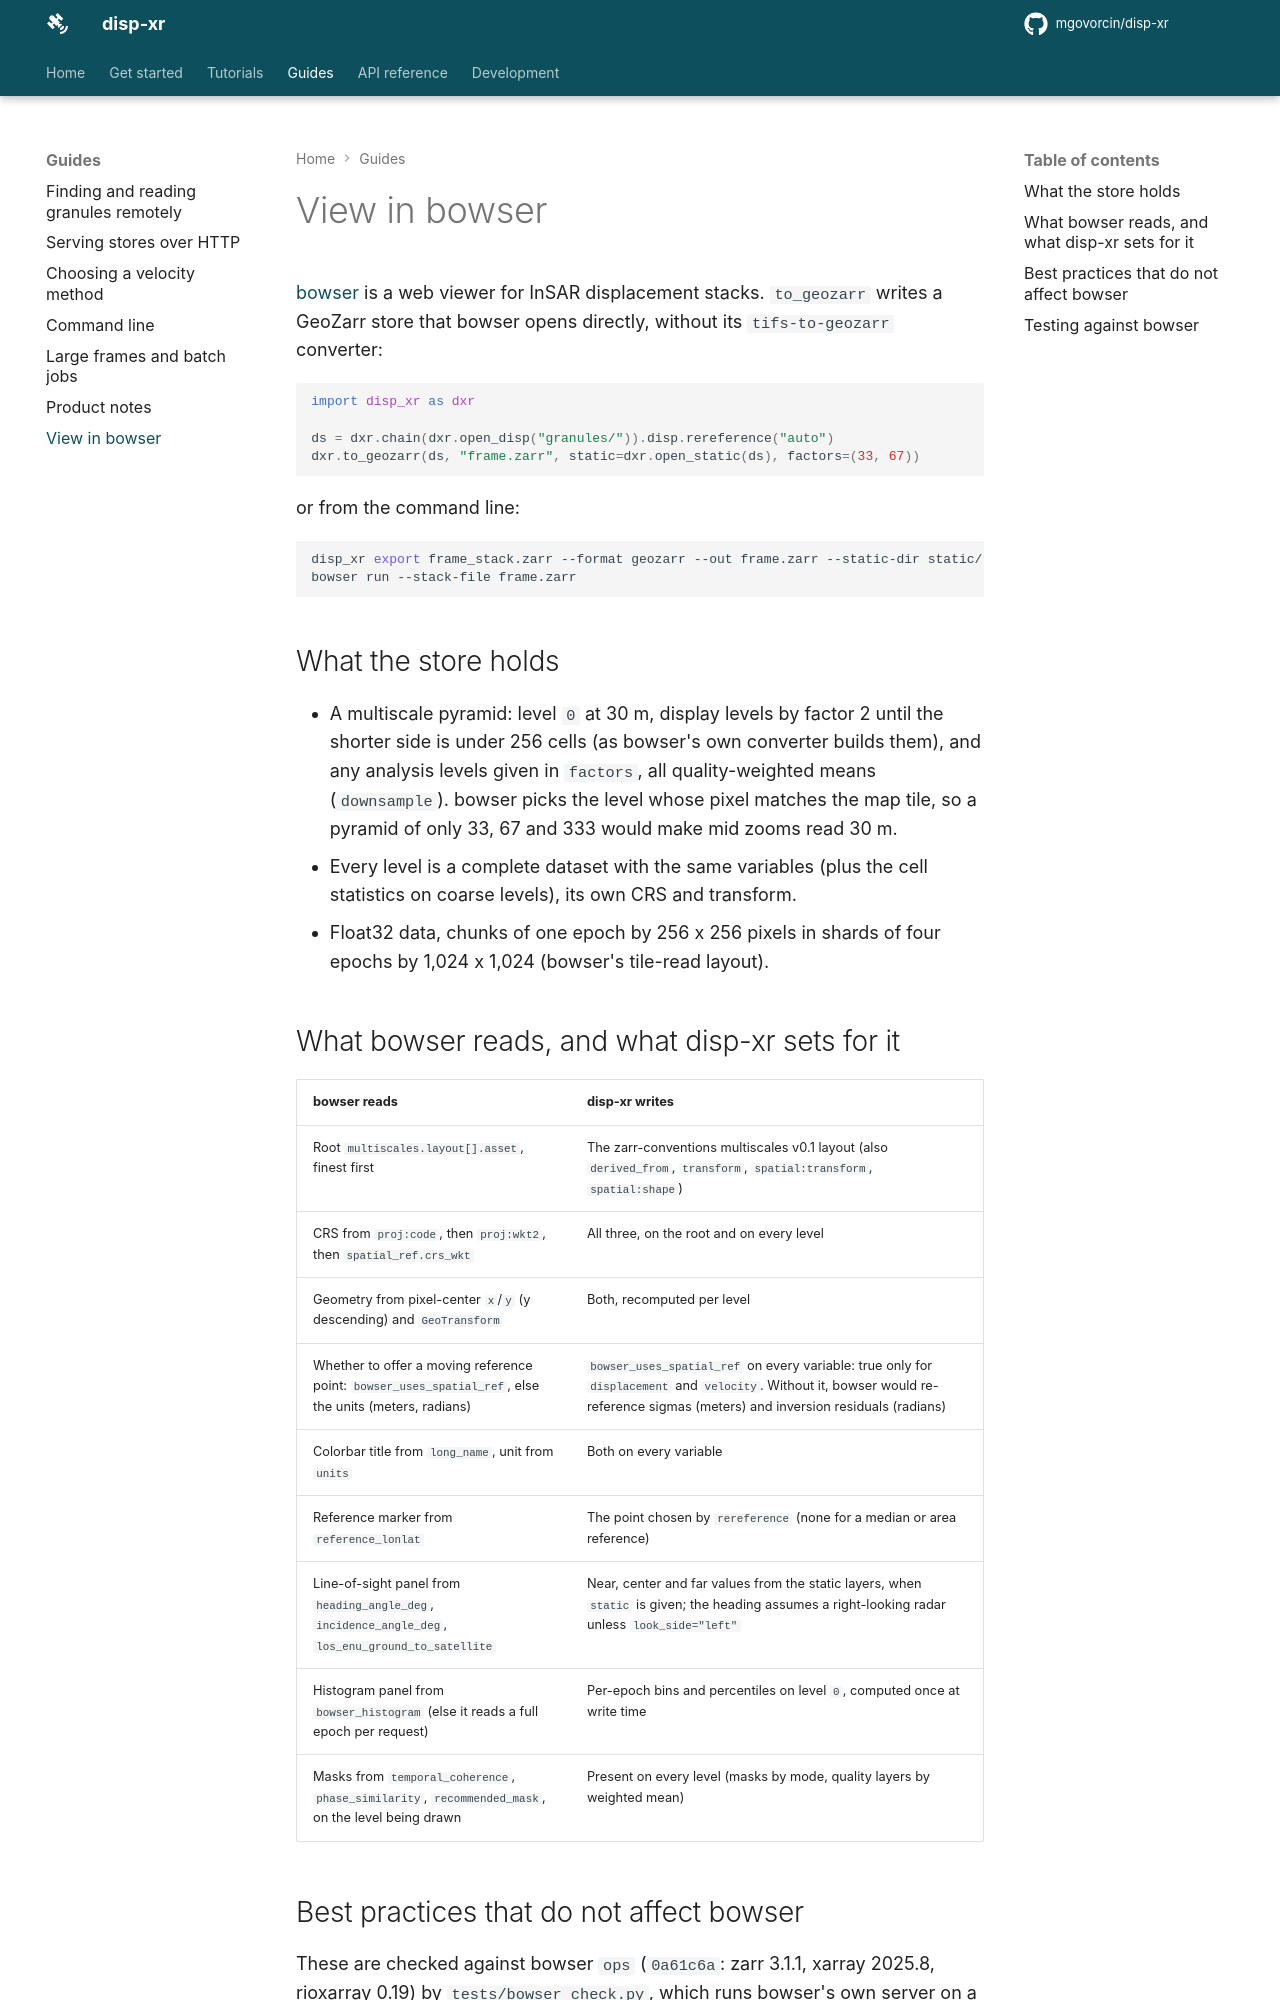

repository: mgovorcin/disp-xr · page: bowser/index.html · generator: mkdocs

# View in bowser

[bowser](https://github.com/opera-adt/bowser) is a web viewer for InSAR
displacement stacks. `to_geozarr` writes a GeoZarr store that bowser opens
directly, without its `tifs-to-geozarr` converter:

```python
import disp_xr as dxr

ds = dxr.chain(dxr.open_disp("granules/")).disp.rereference("auto")
dxr.to_geozarr(ds, "frame.zarr", static=dxr.open_static(ds), factors=(33, 67))
```

or from the command line:

```bash
disp_xr export frame_stack.zarr --format geozarr --out frame.zarr --static-dir static/
bowser run --stack-file frame.zarr
```

## What the store holds

- A multiscale pyramid: level `0` at 30 m, display levels by factor 2 until
  the shorter side is under 256 cells (as bowser's own converter builds
  them), and any analysis levels given in `factors`, all quality-weighted
  means (`downsample`). bowser picks the level whose pixel matches the map
  tile, so a pyramid of only 33, 67 and 333 would make mid zooms read 30 m.
- Every level is a complete dataset with the same variables (plus the cell
  statistics on coarse levels), its own CRS and transform.
- Float32 data, chunks of one epoch by 256 x 256 pixels in shards of four
  epochs by 1,024 x 1,024 (bowser's tile-read layout).

## What bowser reads, and what disp-xr sets for it

| bowser reads | disp-xr writes |
| --- | --- |
| Root `multiscales.layout[].asset`, finest first | The zarr-conventions multiscales v0.1 layout (also `derived_from`, `transform`, `spatial:transform`, `spatial:shape`) |
| CRS from `proj:code`, then `proj:wkt2`, then `spatial_ref.crs_wkt` | All three, on the root and on every level |
| Geometry from pixel-center `x`/`y` (y descending) and `GeoTransform` | Both, recomputed per level |
| Whether to offer a moving reference point: `bowser_uses_spatial_ref`, else the units (meters, radians) | `bowser_uses_spatial_ref` on every variable: true only for `displacement` and `velocity`. Without it, bowser would re-reference sigmas (meters) and inversion residuals (radians) |
| Colorbar title from `long_name`, unit from `units` | Both on every variable |
| Reference marker from `reference_lonlat` | The point chosen by `rereference` (none for a median or area reference) |
| Line-of-sight panel from `heading_angle_deg`, `incidence_angle_deg`, `los_enu_ground_to_satellite` | Near, center and far values from the static layers, when `static` is given; the heading assumes a right-looking radar unless `look_side="left"` |
| Histogram panel from `bowser_histogram` (else it reads a full epoch per request) | Per-epoch bins and percentiles on level `0`, computed once at write time |
| Masks from `temporal_coherence`, `phase_similarity`, `recommended_mask`, on the level being drawn | Present on every level (masks by mode, quality layers by weighted mean) |
